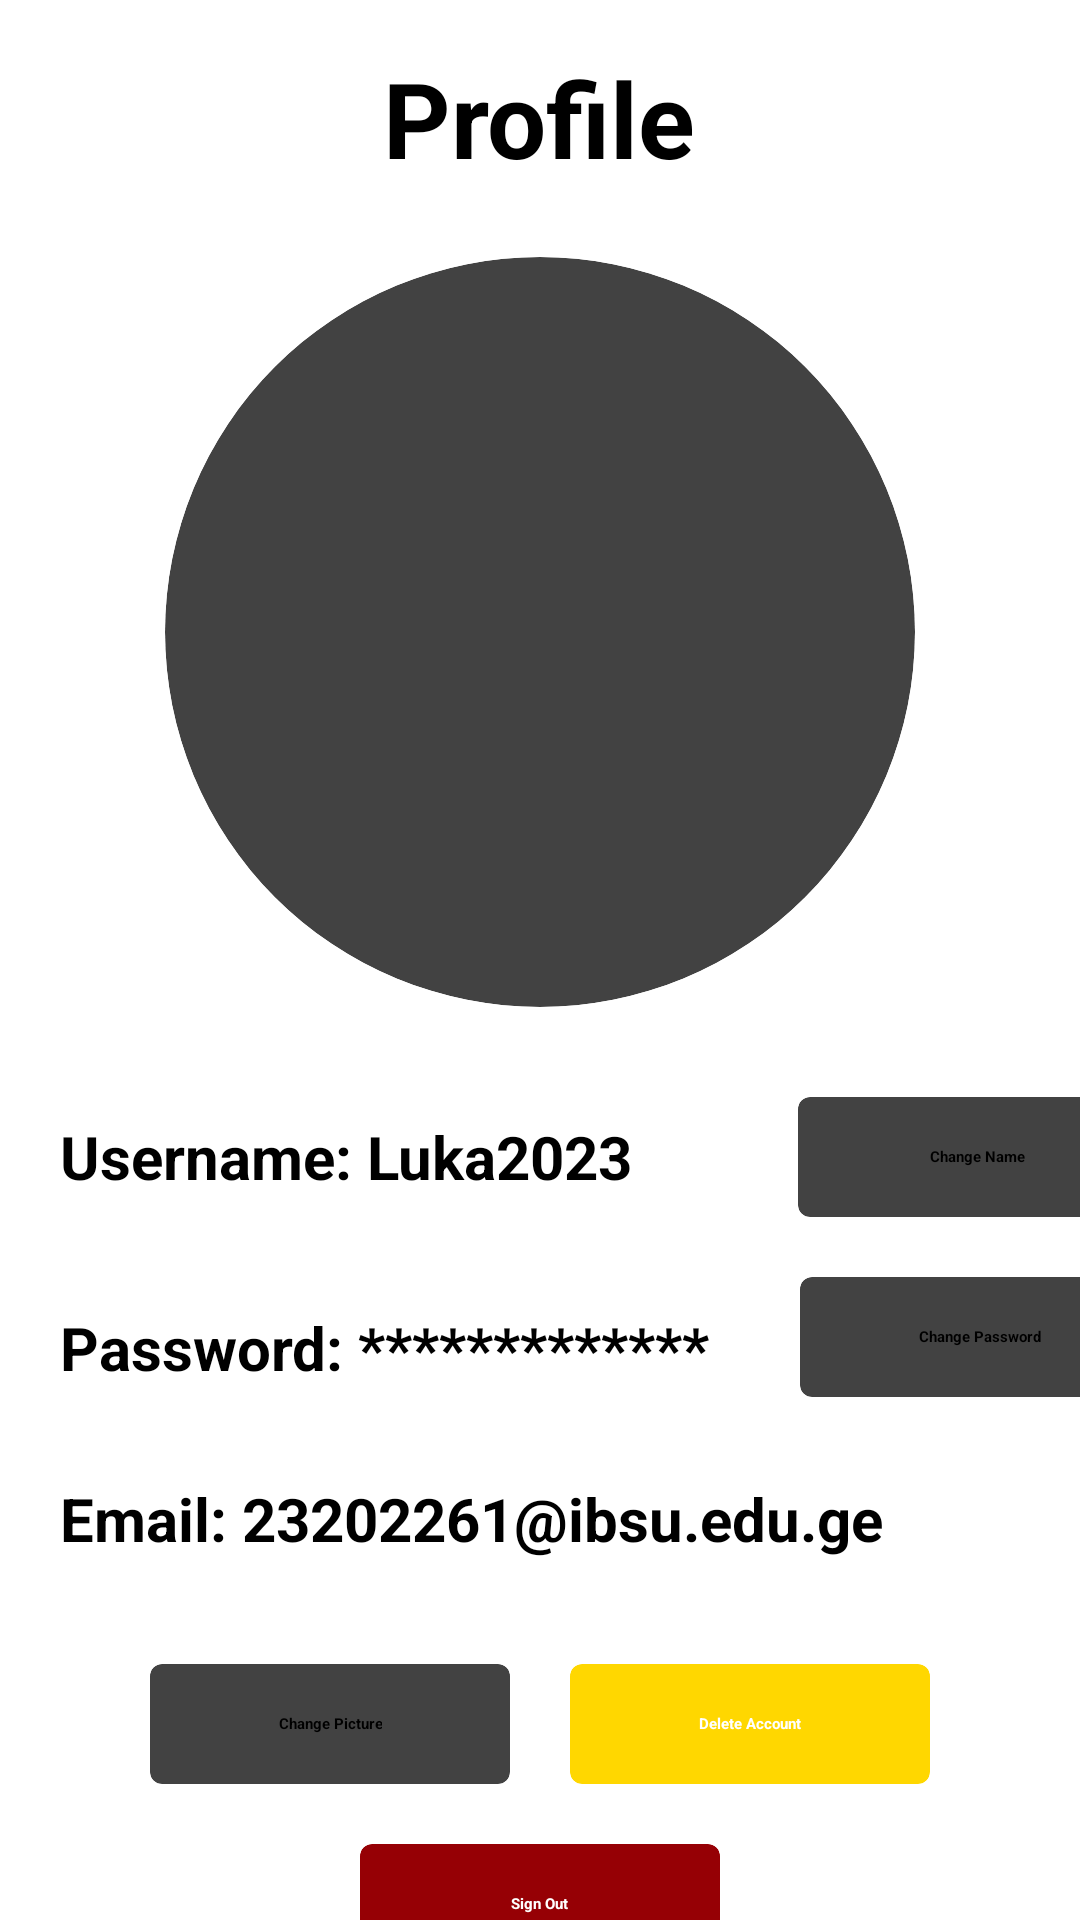

This screen was rendered from an Android layout file. Write that file and the resources it references.
<!-- AndroidManifest.xml: application theme Theme.Prj -->
<!-- res/layout/fragment_profile.xml -->
<?xml version="1.0" encoding="utf-8"?>
<LinearLayout xmlns:android="http://schemas.android.com/apk/res/android"
    xmlns:tools="http://schemas.android.com/tools"
    android:layout_width="match_parent"
    android:layout_height="match_parent"
    xmlns:app="http://schemas.android.com/apk/res-auto"
    tools:context=".ProfileFragment"
    android:orientation="vertical">

    <TextView
        android:id="@+id/lyrics_title"
        android:layout_width="wrap_content"
        android:layout_height="wrap_content"
        android:text="Profile"
        android:textSize="35dp"
        android:textStyle="bold"
        android:layout_gravity="center_horizontal"
        android:paddingTop="16dp"
        android:paddingBottom="8dp" />

    <LinearLayout
        android:layout_width="match_parent"
        android:layout_height="match_parent"
        android:orientation="vertical"
        android:layout_marginTop="15dp">
        <androidx.cardview.widget.CardView
            android:layout_width="250dp"
            android:layout_height="250dp"
            app:cardCornerRadius="200dp"
            android:layout_gravity="center_horizontal"
            android:layout_marginBottom="20dp">
            <LinearLayout
                android:layout_width="match_parent"
                android:layout_height="match_parent">
                <ImageView
                    android:layout_width="match_parent"
                    android:layout_height="match_parent"
                    android:src="@drawable/user"/>
            </LinearLayout>
        </androidx.cardview.widget.CardView>
        <LinearLayout
            android:layout_width="match_parent"
            android:layout_height="wrap_content">

            <TextView
                android:layout_width="wrap_content"
                android:layout_height="wrap_content"
                android:text="Username: Luka2023"
                android:textStyle="bold"
                android:textColor="@color/black"
                android:textSize="20dp"
                android:layout_marginHorizontal="20dp"
                android:layout_gravity="center"/>
            <androidx.cardview.widget.CardView
                android:layout_width="120dp"
                android:layout_height="40dp"
                app:cardCornerRadius="4dp"
                android:layout_marginVertical="10dp"
                android:layout_marginLeft="35dp">
                <TextView
                    android:id="@+id/change_name"
                    android:layout_width="wrap_content"
                    android:layout_height="wrap_content"
                    android:layout_gravity="center"
                    android:textStyle="bold"
                    android:text="Change Name"/>
            </androidx.cardview.widget.CardView>
        </LinearLayout>
        <LinearLayout
            android:layout_width="match_parent"
            android:layout_height="wrap_content">
            <TextView
                android:layout_width="wrap_content"
                android:layout_height="wrap_content"
                android:text="Password: *************"
                android:textStyle="bold"
                android:textColor="@color/black"
                android:textSize="20dp"
                android:layout_margin="20dp"/>

            <androidx.cardview.widget.CardView
                android:layout_width="120dp"
                android:layout_height="40dp"
                app:cardCornerRadius="4dp"
                android:layout_margin="10dp">
                <TextView
                    android:id="@+id/change_password"
                    android:layout_width="wrap_content"
                    android:layout_height="wrap_content"
                    android:layout_gravity="center"
                    android:textStyle="bold"
                    android:text="Change Password"/>
            </androidx.cardview.widget.CardView>
        </LinearLayout>
        <TextView
            android:layout_width="wrap_content"
            android:layout_height="wrap_content"
            android:text="Email: 23202261@ibsu.edu.ge"
            android:textStyle="bold"
            android:textColor="@color/black"
            android:textSize="20dp"
            android:layout_marginHorizontal="20dp"
            android:layout_marginTop="10dp"/>
        <LinearLayout
            android:layout_width="match_parent"
            android:layout_height="match_parent"
            android:orientation="vertical"
            android:layout_gravity="center_horizontal"
            android:gravity="center_horizontal"
            android:layout_marginTop="25dp">

            <LinearLayout
                android:layout_width="match_parent"
                android:layout_gravity="center_horizontal"
                android:gravity="center_horizontal"
                android:layout_height="wrap_content"
                android:orientation="horizontal">
                <androidx.cardview.widget.CardView
                    android:layout_width="120dp"
                    android:layout_height="40dp"
                    app:cardCornerRadius="4dp"
                    android:layout_margin="10dp">
                    <TextView
                        android:layout_width="wrap_content"
                        android:layout_height="wrap_content"
                        android:layout_gravity="center"
                        android:id="@+id/change_picture"
                        android:gravity="center"
                        android:textStyle="bold"
                        android:text="Change Picture"/>
                </androidx.cardview.widget.CardView>
                <androidx.cardview.widget.CardView
                    android:layout_width="120dp"
                    android:layout_height="40dp"
                    android:backgroundTint="@color/gold"
                    app:cardCornerRadius="4dp"
                    android:layout_margin="10dp">
                    <TextView
                        android:layout_width="wrap_content"
                        android:layout_height="wrap_content"
                        android:layout_gravity="center"
                        android:id="@+id/upgrade"
                        android:gravity="center"
                        android:textStyle="bold"
                        android:textColor="@color/white"
                        android:text="Delete Account"/>
                </androidx.cardview.widget.CardView>
            </LinearLayout>
            <LinearLayout
                android:layout_width="match_parent"
                android:layout_gravity="center_horizontal"
                android:gravity="center_horizontal"
                android:layout_height="wrap_content"
                android:orientation="horizontal">

                <androidx.cardview.widget.CardView
                    android:layout_width="120dp"
                    android:layout_height="40dp"
                    android:backgroundTint="@color/red"
                    app:cardCornerRadius="4dp"
                    android:layout_margin="10dp">
                    <TextView
                        android:layout_width="wrap_content"
                        android:layout_height="wrap_content"
                        android:layout_gravity="center"
                        android:id="@+id/sign_out"
                        android:gravity="center"
                        android:textStyle="bold"
                        android:textColor="@color/white"
                        android:text="Sign Out"/>
                </androidx.cardview.widget.CardView>
            </LinearLayout>
        </LinearLayout>
    </LinearLayout>
</LinearLayout>
<!-- resources referenced by this layout -->
<resources>
  <color name="black">#FF000000</color>
  <color name="gold">#FFD700</color>
  <color name="red">#960005</color>
  <color name="white">#FFFFFFFF</color>
</resources>
